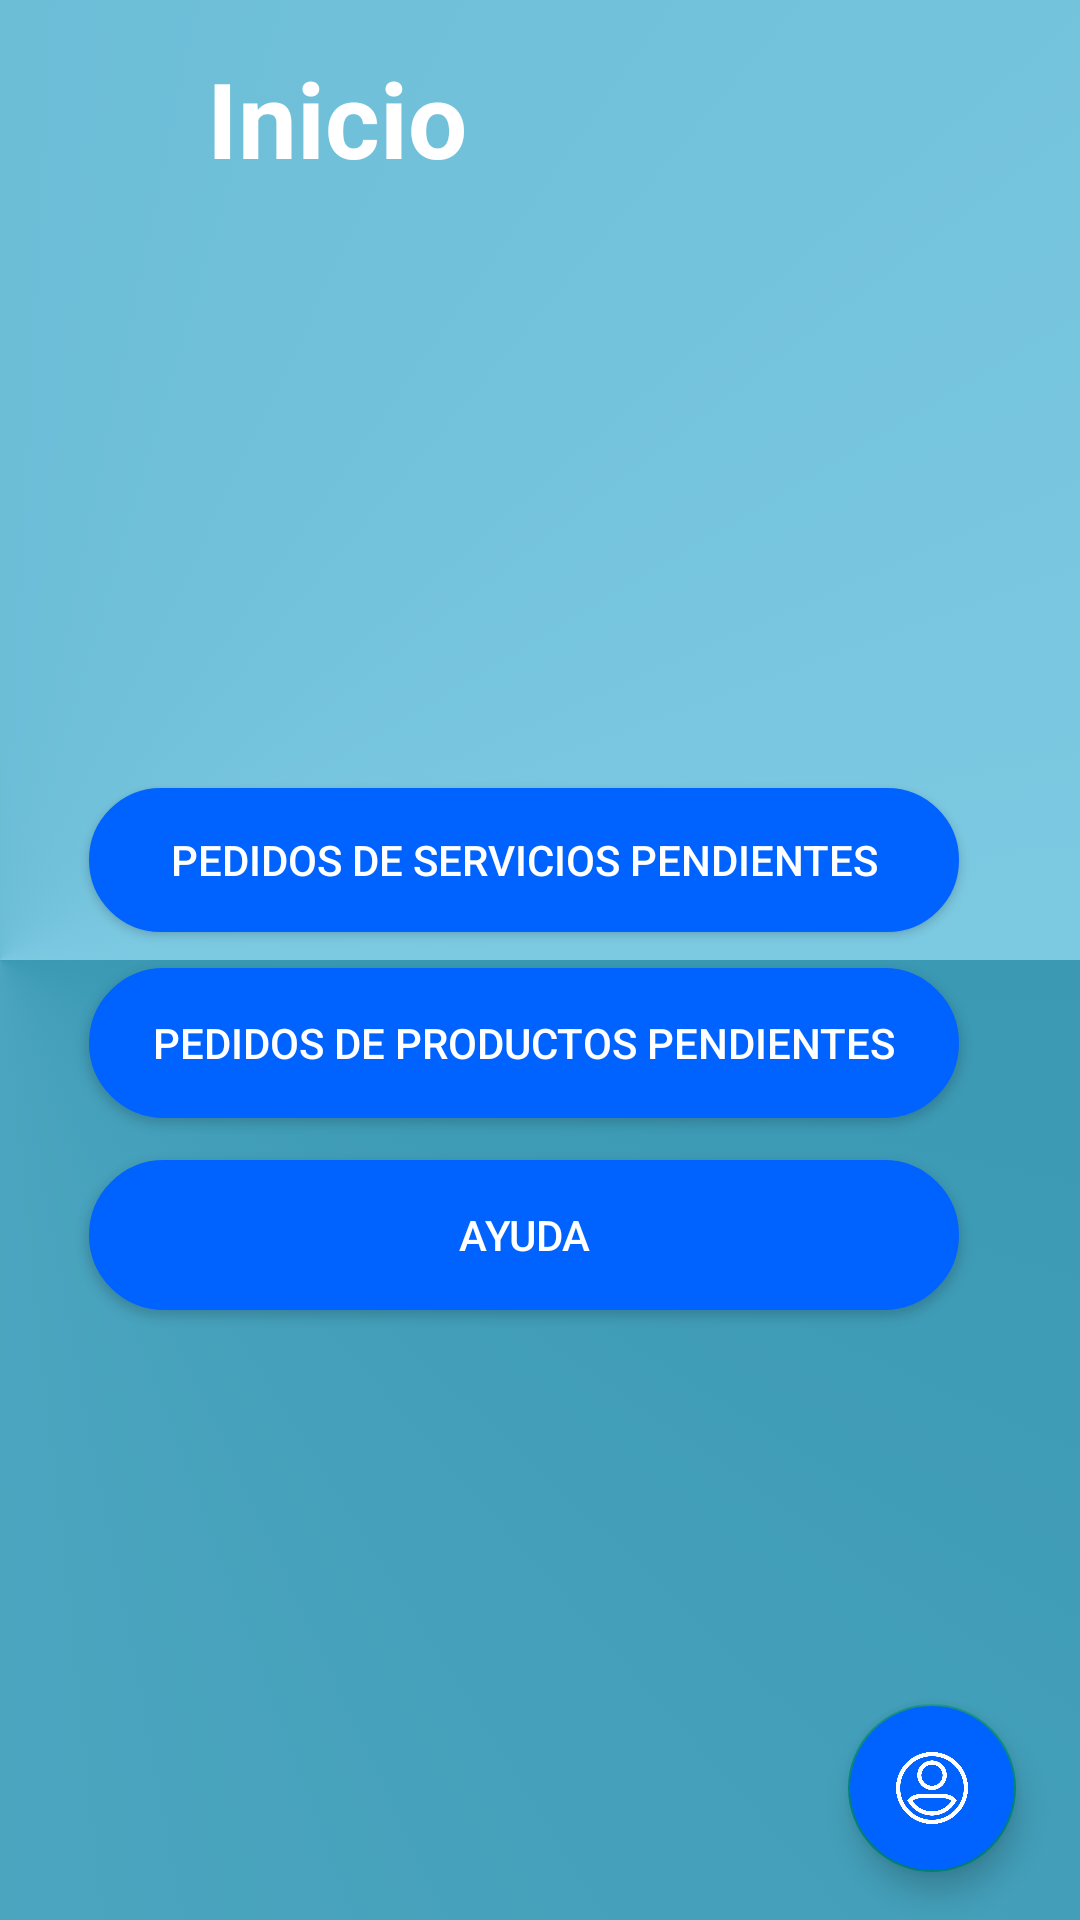

Android layout source for this screen:
<!-- AndroidManifest.xml: application theme Theme.AppCompat.Light.NoActionBar -->
<!-- res/layout/activity_home_c.xml -->
<?xml version="1.0" encoding="utf-8"?>
<androidx.constraintlayout.widget.ConstraintLayout xmlns:android="http://schemas.android.com/apk/res/android"
    xmlns:app="http://schemas.android.com/apk/res-auto"
    xmlns:tools="http://schemas.android.com/tools"
    android:layout_width="match_parent"
    android:layout_height="match_parent"
    android:background="@drawable/back_color"
    tools:context=".view.home.HomeCActivity">

    <Button
        android:id="@+id/btn_pendentserv"
        android:layout_width="290dp"
        android:layout_height="wrap_content"
        android:layout_marginStart="8dp"
        android:layout_marginTop="200dp"
        android:layout_marginEnd="8dp"
        android:background="@drawable/btn_one"
        android:text="Pedidos de servicios pendientes"
        android:textColor="#FFFFFFFF"
        app:layout_constraintEnd_toEndOf="parent"
        app:layout_constraintHorizontal_bias="0.4"
        app:layout_constraintStart_toStartOf="parent"
        app:layout_constraintTop_toBottomOf="@+id/txt_inicio" />


    <com.google.android.material.floatingactionbutton.FloatingActionButton
        android:id="@+id/fab2"
        android:layout_width="wrap_content"
        android:layout_height="wrap_content"
        android:layout_margin="16dp"
        android:layout_marginBottom="16dp"
        android:backgroundTint="#0063FF"
        android:src="@drawable/user"
        app:layout_constraintBottom_toBottomOf="parent"
        app:layout_constraintEnd_toEndOf="parent"
        app:layout_constraintHorizontal_bias="0.98"
        app:layout_constraintStart_toStartOf="parent" />

    <Button
        android:id="@+id/btn_helpC"
        android:layout_width="290dp"
        android:layout_height="50dp"
        android:layout_marginStart="8dp"
        android:layout_marginTop="76dp"
        android:layout_marginEnd="8dp"
        android:background="@drawable/btn_one"
        android:text="Ayuda"
        android:textColor="#FFFFFFFF"
        app:layout_constraintEnd_toEndOf="parent"
        app:layout_constraintHorizontal_bias="0.4"
        app:layout_constraintStart_toStartOf="parent"
        app:layout_constraintTop_toBottomOf="@+id/btn_pendentserv" />

    <Button
        android:id="@+id/btn_pendentpro"
        android:layout_width="290dp"
        android:layout_height="50dp"
        android:layout_marginStart="8dp"
        android:layout_marginTop="12dp"
        android:layout_marginEnd="8dp"
        android:background="@drawable/btn_one"
        android:text="Pedidos de productos pendientes"
        android:textColor="#FFFFFFFF"
        app:layout_constraintEnd_toEndOf="parent"
        app:layout_constraintHorizontal_bias="0.4"
        app:layout_constraintStart_toStartOf="parent"
        app:layout_constraintTop_toBottomOf="@+id/btn_pendentserv" />

    <TextView
        android:id="@+id/txt_inicio"
        android:layout_width="wrap_content"
        android:layout_height="wrap_content"
        android:layout_marginStart="8dp"
        android:layout_marginTop="16dp"
        android:layout_marginEnd="8dp"
        android:text="Inicio"
        android:textColor="#FFFFFFFF"
        android:textSize="35dp"
        android:textStyle="bold"
        app:layout_constraintEnd_toEndOf="parent"
        app:layout_constraintHorizontal_bias="0.237"
        app:layout_constraintStart_toStartOf="parent"
        app:layout_constraintTop_toTopOf="parent" />

</androidx.constraintlayout.widget.ConstraintLayout>
<!-- resources referenced by this layout -->
<resources>
  <!-- drawable back_color (drawable) -->
  <?xml version="1.0" encoding="utf-8"?>
  <selector xmlns:android="http://schemas.android.com/apk/res/android">
  
  
      <item>
          <shape>
  
              <gradient
                  android:centerX="0"
                  android:endColor="#7CC9E2"
                  android:startColor="#3B99B4"
                  android:type="sweep" />
  
          </shape>
      </item>
  
  </selector>
  <!-- drawable btn_one (drawable) -->
  <?xml version="1.0" encoding="utf-8"?>
  <shape xmlns:android="http://schemas.android.com/apk/res/android">
  
      <corners android:radius="150dp"/>
      <stroke android:color="#0063FF"
              android:width="5px" />
      <solid android:color="#0063FF" />
  </shape>
  <!-- drawable user: png bitmap (drawable, 19387 bytes) -->
</resources>
